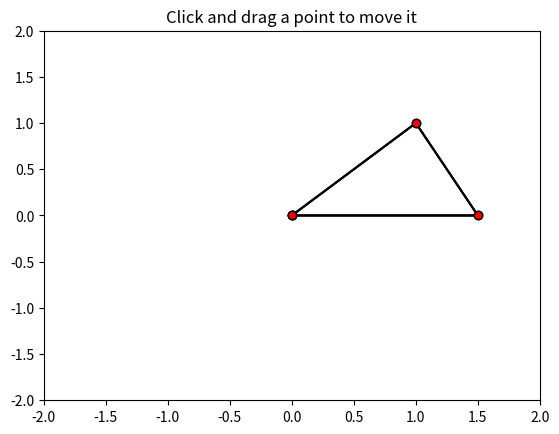

Here is the Python script that generated this plot:
import numpy as np
from matplotlib.lines import Line2D
from matplotlib.artist import Artist


def dist(x, y):
    """
    Return the distance between two points.
    """
    d = x - y
    return np.sqrt(np.dot(d, d))


def dist_point_to_segment(p, s0, s1):
    """
    Get the distance of a point to a segment.
      *p*, *s0*, *s1* are *xy* sequences
    This algorithm from
    http://www.geomalgorithms.com/algorithms.html
    """
    v = s1 - s0
    w = p - s0
    c1 = np.dot(w, v)
    if c1 <= 0:
        return dist(p, s0)
    c2 = np.dot(v, v)
    if c2 <= c1:
        return dist(p, s1)
    b = c1 / c2
    pb = s0 + b * v
    return dist(p, pb)


class PolygonInteractor:
    """
    A polygon editor.

    Key-bindings

      't' toggle vertex markers on and off.  When vertex markers are on,
          you can move them, delete them

      'd' delete the vertex under point

      'i' insert a vertex at point.  You must be within epsilon of the
          line connecting two existing vertices

    """

    showverts = True
    epsilon = 5  # max pixel distance to count as a vertex hit

    def __init__(self, ax, poly):
        if poly.figure is None:
            raise RuntimeError('You must first add the polygon to a figure '
                               'or canvas before defining the interactor')
        self.ax = ax
        canvas = poly.figure.canvas
        self.poly = poly

        # Make empty polygon
        self.poly.fill=False
        x, y = zip(*self.poly.xy)
        self.line = Line2D(x, y, color='k',
                           marker='o', markerfacecolor='r',
                           animated=True)
        self.ax.add_line(self.line)

        self.cid = self.poly.add_callback(self.poly_changed)
        self._ind = None  # the active vert

        canvas.mpl_connect('draw_event', self.on_draw)
        canvas.mpl_connect('button_press_event', self.on_button_press)
        canvas.mpl_connect('key_press_event', self.on_key_press)
        canvas.mpl_connect('button_release_event', self.on_button_release)
        canvas.mpl_connect('motion_notify_event', self.on_mouse_move)
        self.canvas = canvas
        self.showverts=True

    def on_draw(self, event):
        self.background = self.canvas.copy_from_bbox(self.ax.bbox)
        self.ax.draw_artist(self.poly)
        self.ax.draw_artist(self.line)
        # do not need to blit here, this will fire before the screen is
        # updated

    def poly_changed(self, poly):
        """This method is called whenever the pathpatch object is called."""
        # only copy the artist props to the line (except visibility)
        vis = self.line.get_visible()
        Artist.update_from(self.line, poly)
        self.line.set_visible(vis)  # don't use the poly visibility state

    def get_ind_under_point(self, event):
        """
        Return the index of the point closest to the event position or *None*
        if no point is within ``self.epsilon`` to the event position.
        """
        # display coords
        xy = np.asarray(self.poly.xy)
        xyt = self.poly.get_transform().transform(xy)
        xt, yt = xyt[:, 0], xyt[:, 1]
        d = np.hypot(xt - event.x, yt - event.y)
        indseq, = np.nonzero(d == d.min())
        ind = indseq[0]

        if d[ind] >= self.epsilon:
            ind = None

        return ind

    def on_button_press(self, event):
        """Callback for mouse button presses."""
        if not self.showverts:
            return
        if event.inaxes is None:
            return
        if event.button != 1:
            return
        self._ind = self.get_ind_under_point(event)

    def on_button_release(self, event):
        """Callback for mouse button releases."""
        if not self.showverts:
            return
        if event.button != 1:
            return
        self._ind = None

    def on_key_press(self, event):
        """Callback for key presses."""
        if not event.inaxes:
            return
        if event.key == 't':
            self.showverts = not self.showverts
            self.line.set_visible(self.showverts)
            if not self.showverts:
                self._ind = None
        elif event.key == 'd':
            ind = self.get_ind_under_point(event)
            if ind is not None:
                self.poly.xy = np.delete(self.poly.xy,
                                         ind, axis=0)
                self.line.set_data(zip(*self.poly.xy))
        elif event.key == 'i':
            xys = self.poly.get_transform().transform(self.poly.xy)
            p = event.x, event.y  # display coords
            for i in range(len(xys) - 1):
                s0 = xys[i]
                s1 = xys[i + 1]
                d = dist_point_to_segment(p, s0, s1)
                if d <= self.epsilon:
                    self.poly.xy = np.insert(
                        self.poly.xy, i+1,
                        [event.xdata, event.ydata],
                        axis=0)
                    self.line.set_data(zip(*self.poly.xy))
                    break
        if self.line.stale:
            self.canvas.draw_idle()

    def on_mouse_move(self, event):
        """Callback for mouse movements."""
        if not self.showverts:
            return
        if self._ind is None:
            return
        if event.inaxes is None:
            return
        if event.button != 1:
            return
        x, y = event.xdata, event.ydata

        self.poly.xy[self._ind] = x, y
        if self._ind == 0:
            self.poly.xy[-1] = x, y
        elif self._ind == len(self.poly.xy) - 1:
            self.poly.xy[0] = x, y
        self.line.set_data(zip(*self.poly.xy))

        self.canvas.restore_region(self.background)
        self.ax.draw_artist(self.poly)
        self.ax.draw_artist(self.line)
        self.canvas.blit(self.ax.bbox)


if __name__ == '__main__':
    import matplotlib.pyplot as plt
    from matplotlib.patches import Polygon

   

    xs = [0,1,1.5]
    ys = [0,1,0]

    poly = Polygon(np.column_stack([xs, ys]), animated=True)

    fig, ax = plt.subplots()
    ax.add_patch(poly)
    p = PolygonInteractor(ax, poly)

    ax.set_title('Click and drag a point to move it')
    ax.set_xlim((-2, 2))
    ax.set_ylim((-2, 2))
    plt.show()